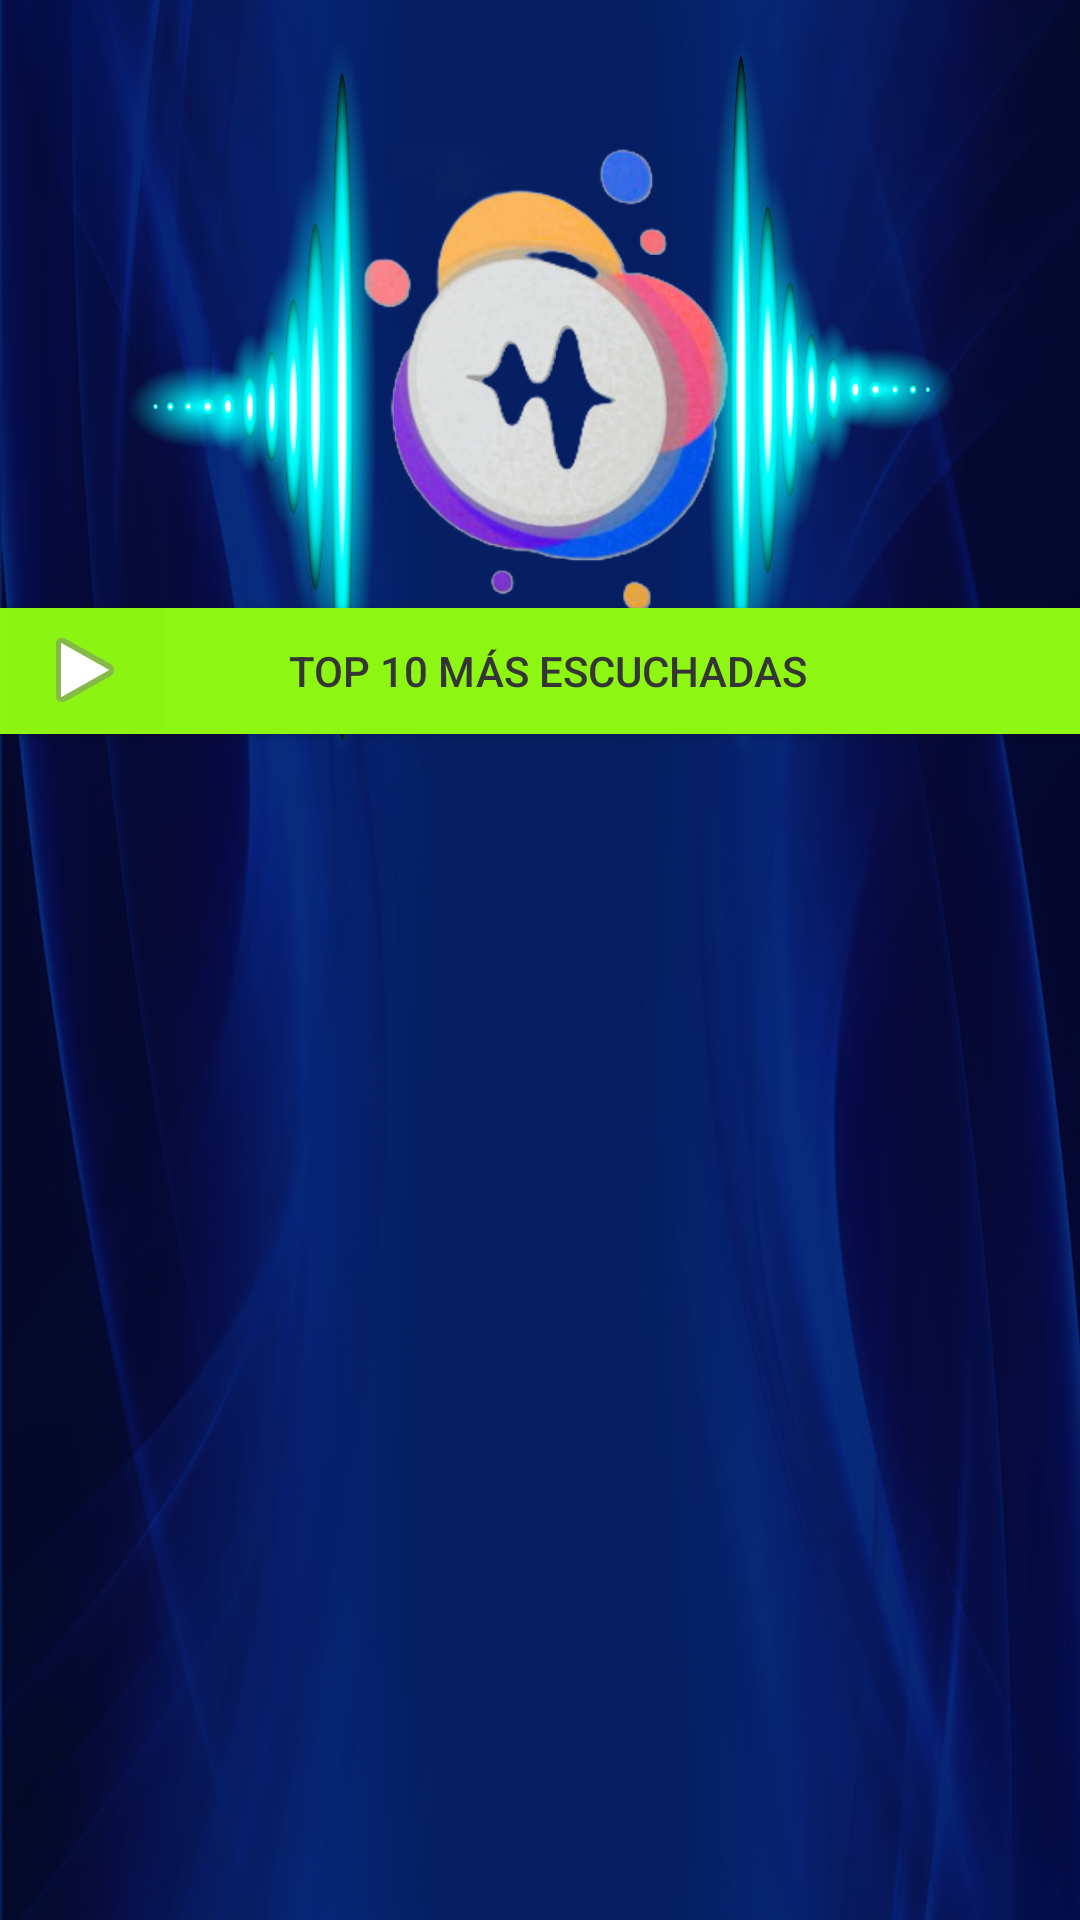

The Android layout XML behind this screen, and the referenced resources:
<!-- AndroidManifest.xml: application theme Theme.VibeMovile -->
<!-- res/layout/activity_mp3.xml -->
<?xml version="1.0" encoding="utf-8"?>
<androidx.constraintlayout.widget.ConstraintLayout xmlns:android="http://schemas.android.com/apk/res/android"
    xmlns:app="http://schemas.android.com/apk/res-auto"
    xmlns:tools="http://schemas.android.com/tools"
    android:id="@+id/main"
    android:layout_width="match_parent"
    android:layout_height="match_parent"
    android:background="@drawable/fondo1"
    tools:context=".Mp3Activity">

    <ImageView
        android:id="@+id/imageView7"
        android:layout_width="191dp"
        android:layout_height="155dp"
        app:layout_constraintBottom_toBottomOf="parent"
        app:layout_constraintEnd_toEndOf="parent"
        app:layout_constraintStart_toStartOf="parent"
        app:layout_constraintTop_toTopOf="parent"
        app:layout_constraintVertical_bias="0.098"
        app:srcCompat="@drawable/logo" />



    <ImageView
        android:id="@+id/imageView8"
        android:layout_width="563dp"
        android:layout_height="240dp"
        app:layout_constraintBottom_toBottomOf="parent"
        app:layout_constraintEnd_toEndOf="parent"
        app:layout_constraintStart_toStartOf="parent"
        app:layout_constraintTop_toTopOf="parent"
        app:layout_constraintVertical_bias="0.032"
        app:srcCompat="@drawable/ondas" />
    <Button
        android:id="@+id/button"
        android:layout_width="400dp"
        android:layout_height="42dp"
        android:layout_marginBottom="22dp"
        android:background="#8DF613"
        android:text="Top 10 más escuchadas"
        app:layout_constraintBottom_toTopOf="@+id/scrollView"
        app:layout_constraintEnd_toEndOf="parent"
        app:layout_constraintHorizontal_bias="0.454"
        app:layout_constraintStart_toStartOf="parent"
        app:layout_constraintTop_toBottomOf="@+id/imageView7"
        app:layout_constraintVertical_bias="0.248"
        tools:ignore="MissingConstraints,TouchTargetSizeCheck" />

    <ImageButton
        android:id="@+id/play"
        android:layout_width="52dp"
        android:layout_height="41dp"
        android:background="#8CF413"
        android:elevation="2dp"
        app:layout_constraintBottom_toBottomOf="@+id/button"
        app:layout_constraintEnd_toEndOf="@+id/button"
        app:layout_constraintHorizontal_bias="0.058"
        app:layout_constraintStart_toStartOf="@+id/button"
        app:layout_constraintTop_toTopOf="@+id/button"
        app:layout_constraintVertical_bias="0.0"
        app:srcCompat="@android:drawable/ic_media_play"
        tools:ignore="SpeakableTextPresentCheck,TouchTargetSizeCheck" />

    <ScrollView
        android:id="@+id/scrollView"
        android:layout_width="0dp"
        android:layout_height="0dp"
        android:layout_marginTop="8dp"
        app:layout_constraintBottom_toBottomOf="parent"
        app:layout_constraintEnd_toEndOf="parent"
        app:layout_constraintStart_toStartOf="parent"
        app:layout_constraintTop_toBottomOf="@+id/button"
        tools:ignore="SpeakableTextPresentCheck">

        
        <LinearLayout
            android:id="@+id/songList"
            android:layout_width="match_parent"
            android:layout_height="wrap_content"
            android:orientation="vertical"
            android:padding="16dp">

        </LinearLayout>

    </ScrollView>




</androidx.constraintlayout.widget.ConstraintLayout>
<!-- resources referenced by this layout -->
<resources>
  <!-- drawable fondo1: png bitmap (drawable, 375038 bytes) -->
  <!-- drawable logo: png bitmap (drawable, 135406 bytes) -->
  <!-- drawable ondas: png bitmap (drawable, 678155 bytes) -->
  <style name="Theme.VibeMovile" parent="Base.Theme.VibeMovile" />
  <style name="Base.Theme.VibeMovile" parent="Theme.AppCompat.Light.DarkActionBar">
          
          
          <item name="colorPrimary">@color/transparent</item>
          <item name="colorPrimaryDark">@color/transparent</item>
          <item name="android:textColor">@color/colorOnPrimarySoft</item>
      </style>
  <color name="transparent">#00443361</color>
  <color name="colorOnPrimarySoft">#353535</color>
</resources>
